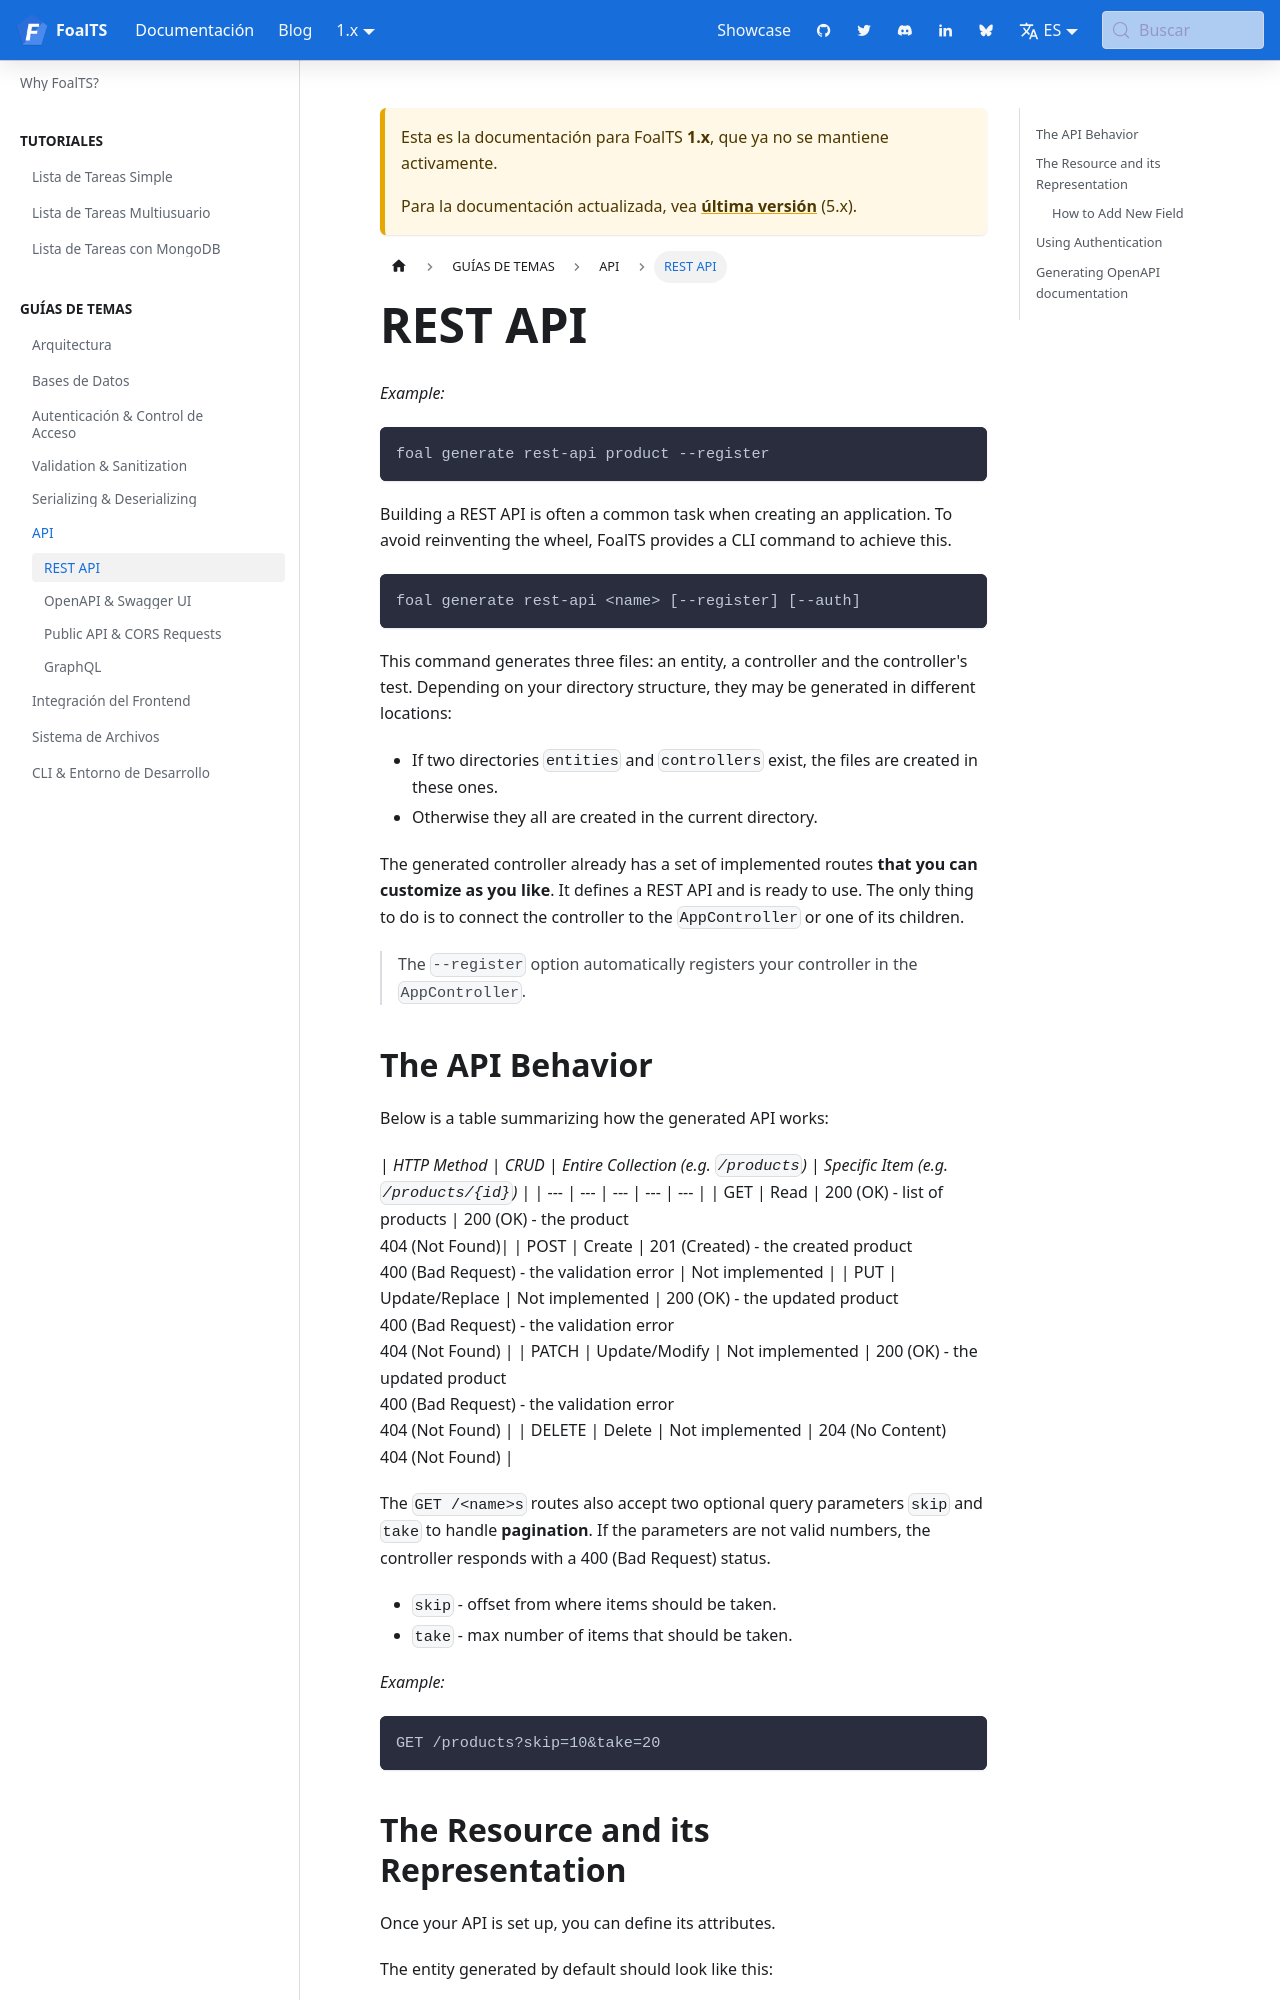

repository: FoalTS/foal · page: es/docs/1.x/api-section/rest-blueprints/index.html · generator: docusaurus

# REST API

> You are reading the documentation for version 2 of FoalTS. Instructions for upgrading to this version are available [here](../upgrade-to-v2/README.md). The old documentation can be found [here](https://github.com/FoalTS/foal/tree/v1.x/docs).

*Example:*
```
foal generate rest-api product --register
```

Building a REST API is often a common task when creating an application. To avoid reinventing the wheel, FoalTS provides a CLI command to achieve this.

```
foal generate rest-api <name> [--register] [--auth]
```

This command generates three files: an entity, a controller and the controller's test. Depending on your directory structure, they may be generated in different locations:

- If two directories `entities` and `controllers` exist, the files are created in these ones.
- Otherwise they all are created in the current directory.

The generated controller already has a set of implemented routes **that you can customize as you like**. It defines a REST API and is ready to use. The only thing to do is to connect the controller to the `AppController` or one of its children.

> The `--register` option automatically registers your controller in the `AppController`.
